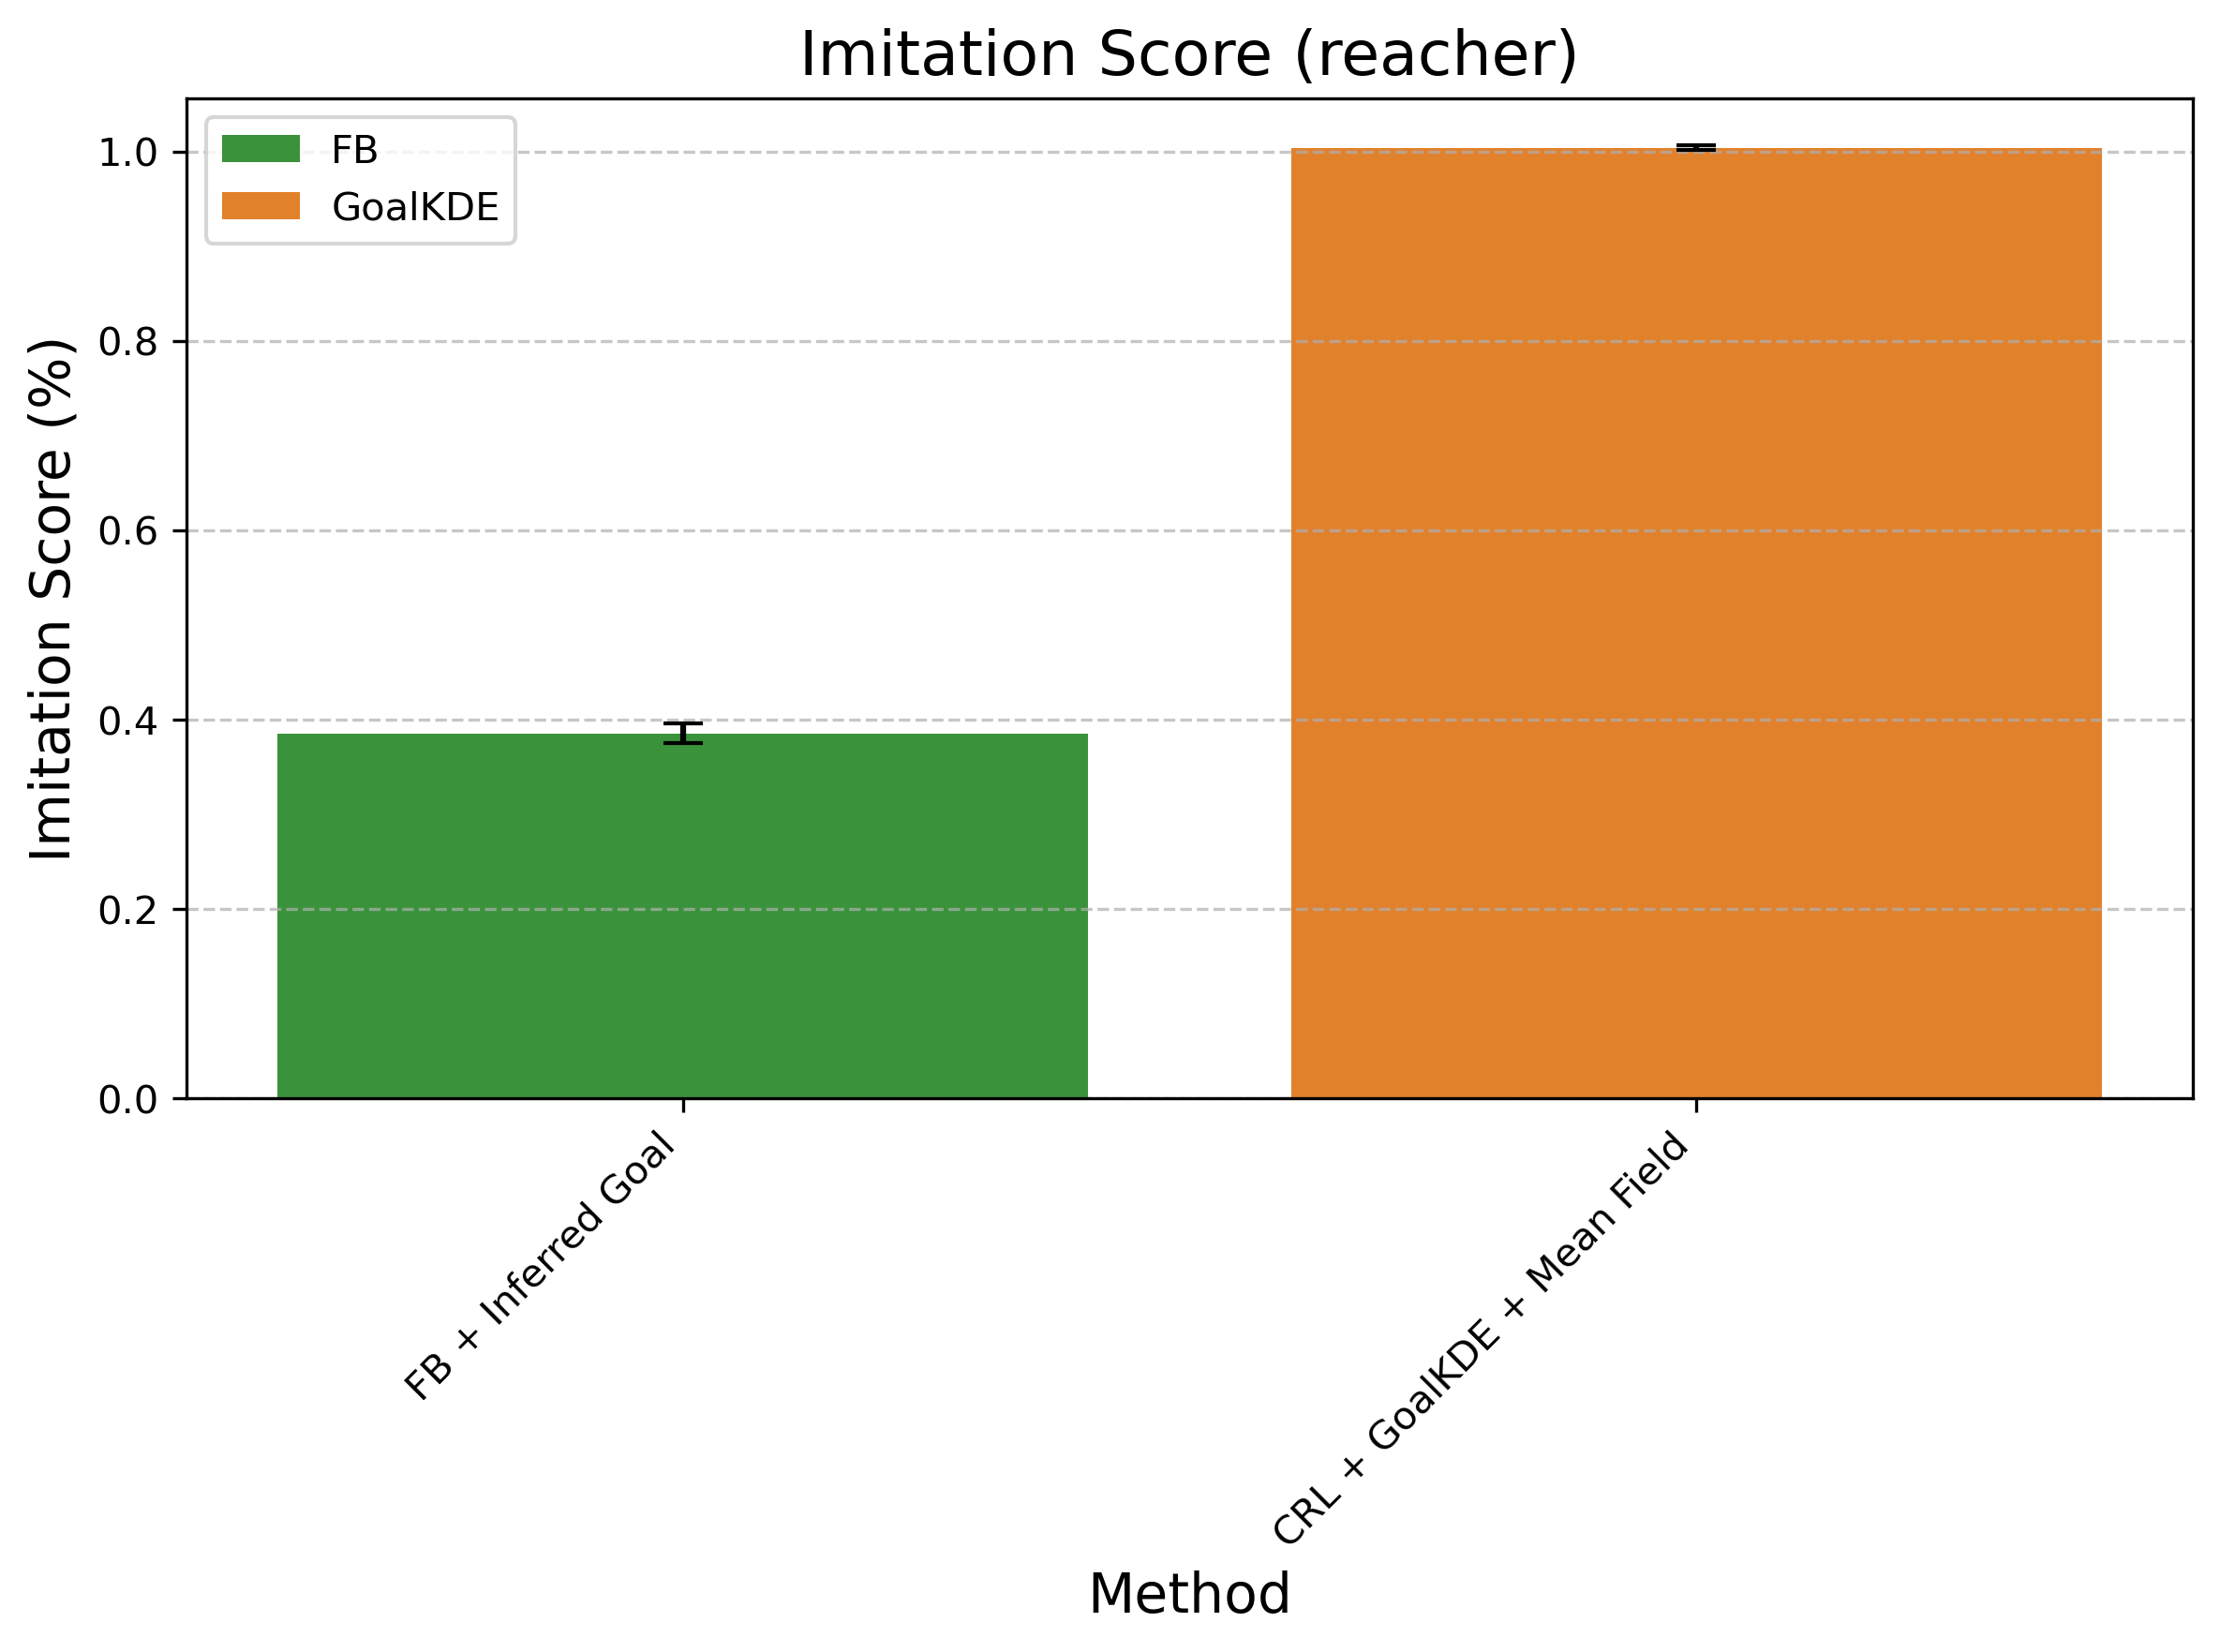

The data file committed next to this chart (first rows):
Method, Mean Difference, Std Error, Method Type
FB + Inferred Goal, 0.3855, 0.01055, FB
CRL + GoalKDE + Mean Field, 1.004, 0.002313, GoalKDE
